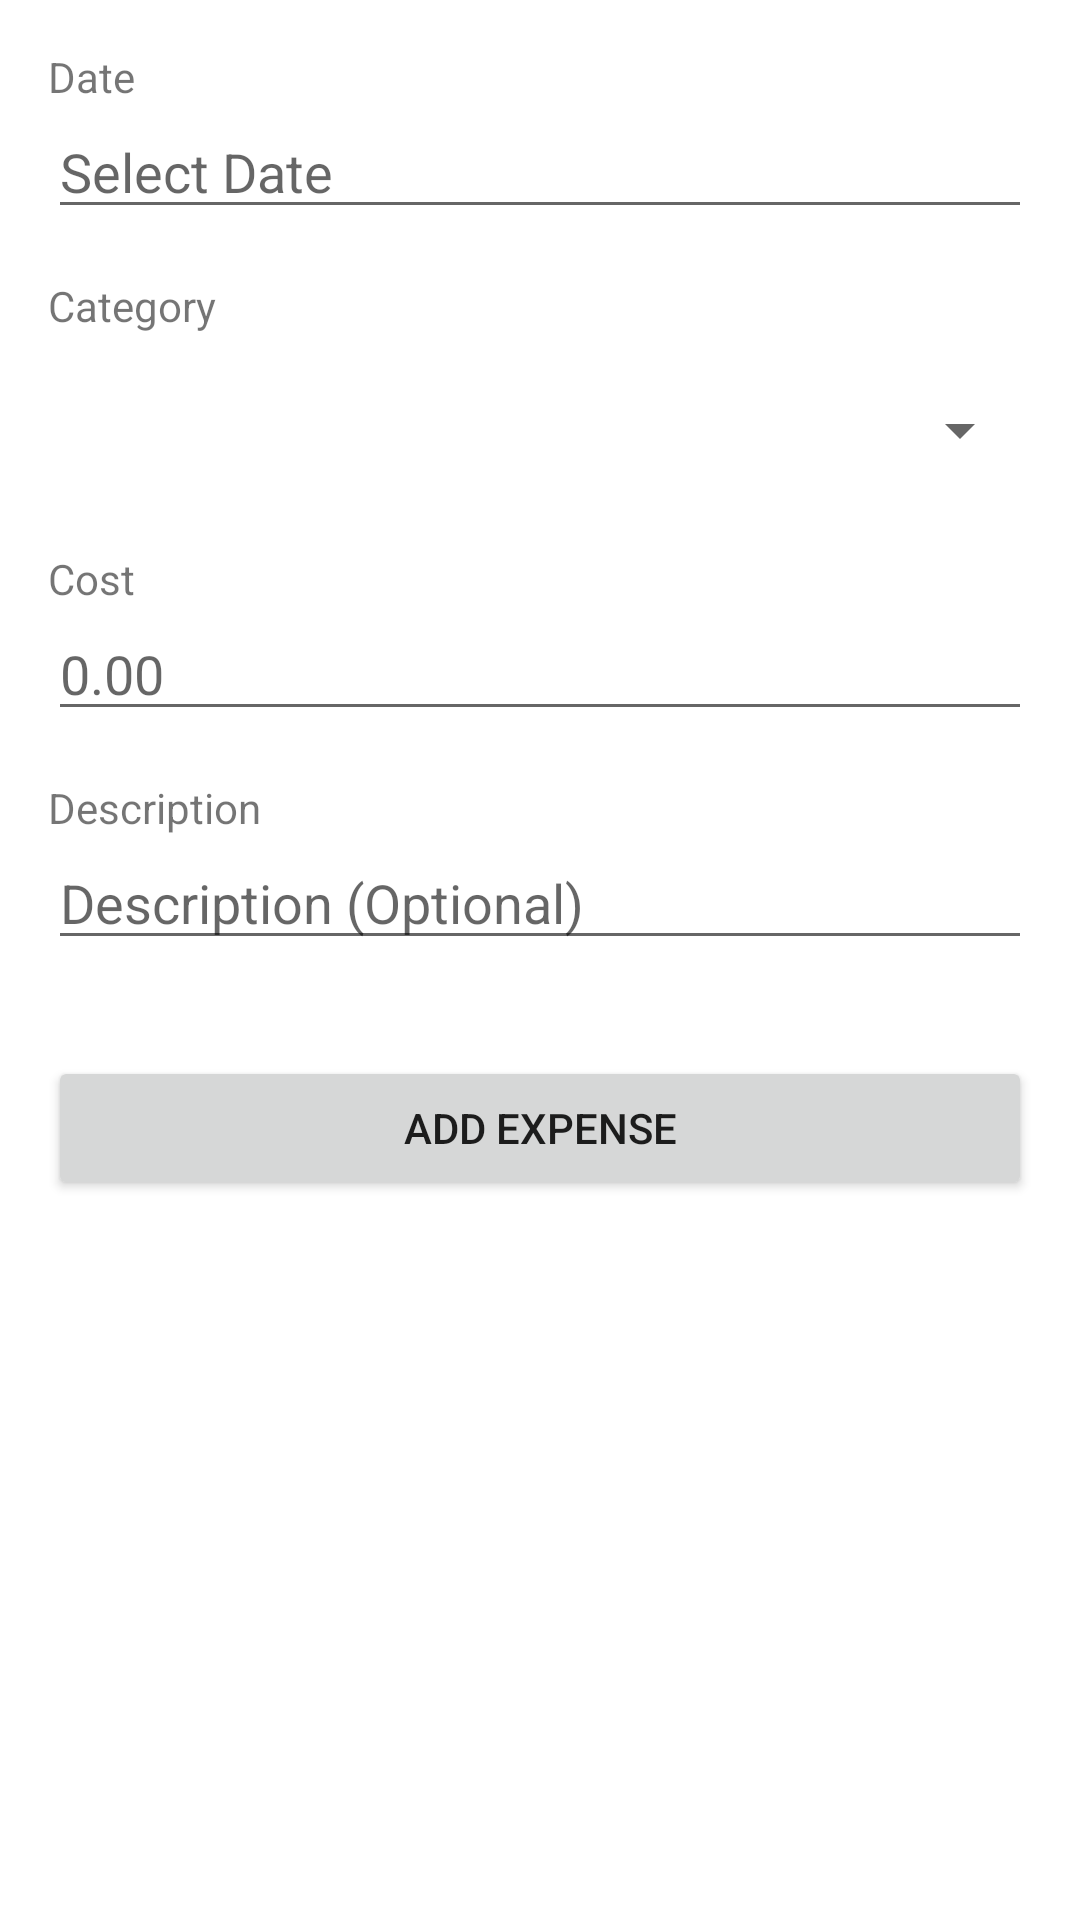

This screen was rendered from an Android layout file. Write that file and the resources it references.
<!-- AndroidManifest.xml: application theme Theme.PithExpenseApp -->
<!-- res/layout/activity_add_expense.xml -->
<?xml version="1.0" encoding="utf-8"?>
<androidx.constraintlayout.widget.ConstraintLayout xmlns:android="http://schemas.android.com/apk/res/android"
    xmlns:app="http://schemas.android.com/apk/res-auto"
    xmlns:tools="http://schemas.android.com/tools"
    android:layout_width="match_parent"
    android:layout_height="match_parent"
    android:padding="16dp"
    tools:context=".AddExpenseActivity">

    <TextView
        android:id="@+id/tvDateLabel"
        android:layout_width="wrap_content"
        android:layout_height="wrap_content"
        android:text="Date"
        app:layout_constraintStart_toStartOf="parent"
        app:layout_constraintTop_toTopOf="parent" />

    <EditText
        android:id="@+id/etDate"
        android:layout_width="0dp"
        android:layout_height="wrap_content"
        android:focusable="false"
        android:hint="Select Date"
        app:layout_constraintEnd_toEndOf="parent"
        app:layout_constraintStart_toStartOf="parent"
        app:layout_constraintTop_toBottomOf="@+id/tvDateLabel" />

    <TextView
        android:id="@+id/tvCategoryLabel"
        android:layout_width="wrap_content"
        android:layout_height="wrap_content"
        android:layout_marginTop="16dp"
        android:text="Category"
        app:layout_constraintStart_toStartOf="parent"
        app:layout_constraintTop_toBottomOf="@+id/etDate" />

    <Spinner
        android:id="@+id/spinnerCategory"
        android:layout_width="0dp"
        android:layout_height="wrap_content"
        android:layout_marginTop="8dp"
        android:minHeight="48dp"
        app:layout_constraintEnd_toEndOf="parent"
        app:layout_constraintStart_toStartOf="parent"
        app:layout_constraintTop_toBottomOf="@+id/tvCategoryLabel" />

    <TextView
        android:id="@+id/tvCostLabel"
        android:layout_width="wrap_content"
        android:layout_height="wrap_content"
        android:layout_marginTop="16dp"
        android:text="Cost"
        app:layout_constraintStart_toStartOf="parent"
        app:layout_constraintTop_toBottomOf="@+id/spinnerCategory" />

    <EditText
        android:id="@+id/etCost"
        android:layout_width="0dp"
        android:layout_height="wrap_content"
        android:hint="0.00"
        android:inputType="numberDecimal"
        app:layout_constraintEnd_toEndOf="parent"
        app:layout_constraintStart_toStartOf="parent"
        app:layout_constraintTop_toBottomOf="@+id/tvCostLabel" />

    <TextView
        android:id="@+id/tvDescLabel"
        android:layout_width="wrap_content"
        android:layout_height="wrap_content"
        android:layout_marginTop="16dp"
        android:text="Description"
        app:layout_constraintStart_toStartOf="parent"
        app:layout_constraintTop_toBottomOf="@+id/etCost" />

    <EditText
        android:id="@+id/etDescription"
        android:layout_width="0dp"
        android:layout_height="wrap_content"
        android:hint="Description (Optional)"
        android:inputType="textCapSentences"
        app:layout_constraintEnd_toEndOf="parent"
        app:layout_constraintStart_toStartOf="parent"
        app:layout_constraintTop_toBottomOf="@+id/tvDescLabel" />

    <Button
        android:id="@+id/btnSave"
        android:layout_width="match_parent"
        android:layout_height="wrap_content"
        android:layout_marginTop="32dp"
        android:text="Add Expense"
        app:layout_constraintEnd_toEndOf="parent"
        app:layout_constraintStart_toStartOf="parent"
        app:layout_constraintTop_toBottomOf="@+id/etDescription" />

    <ProgressBar
        android:id="@+id/progressBar"
        android:layout_width="wrap_content"
        android:layout_height="wrap_content"
        android:visibility="gone"
        app:layout_constraintBottom_toBottomOf="parent"
        app:layout_constraintEnd_toEndOf="parent"
        app:layout_constraintStart_toStartOf="parent"
        app:layout_constraintTop_toBottomOf="@+id/btnSave" />

</androidx.constraintlayout.widget.ConstraintLayout>
<!-- resources referenced by this layout -->
<resources>
  <style name="Theme.PithExpenseApp" parent="Theme.MaterialComponents.DayNight.DarkActionBar">
          
          <item name="colorPrimary">@color/purple_500</item>
          <item name="colorPrimaryVariant">@color/purple_700</item>
          <item name="colorOnPrimary">@color/white</item>
          
          <item name="colorSecondary">@color/teal_200</item>
          <item name="colorSecondaryVariant">@color/teal_700</item>
          <item name="colorOnSecondary">@color/black</item>
          
          <item name="android:statusBarColor">?attr/colorPrimaryVariant</item>
          
      </style>
  <color name="purple_500">#FF6200EE</color>
  <color name="purple_700">#FF3700B3</color>
  <color name="white">#FFFFFFFF</color>
  <color name="teal_200">#FF03DAC5</color>
  <color name="teal_700">#FF018786</color>
  <color name="black">#FF000000</color>
</resources>
